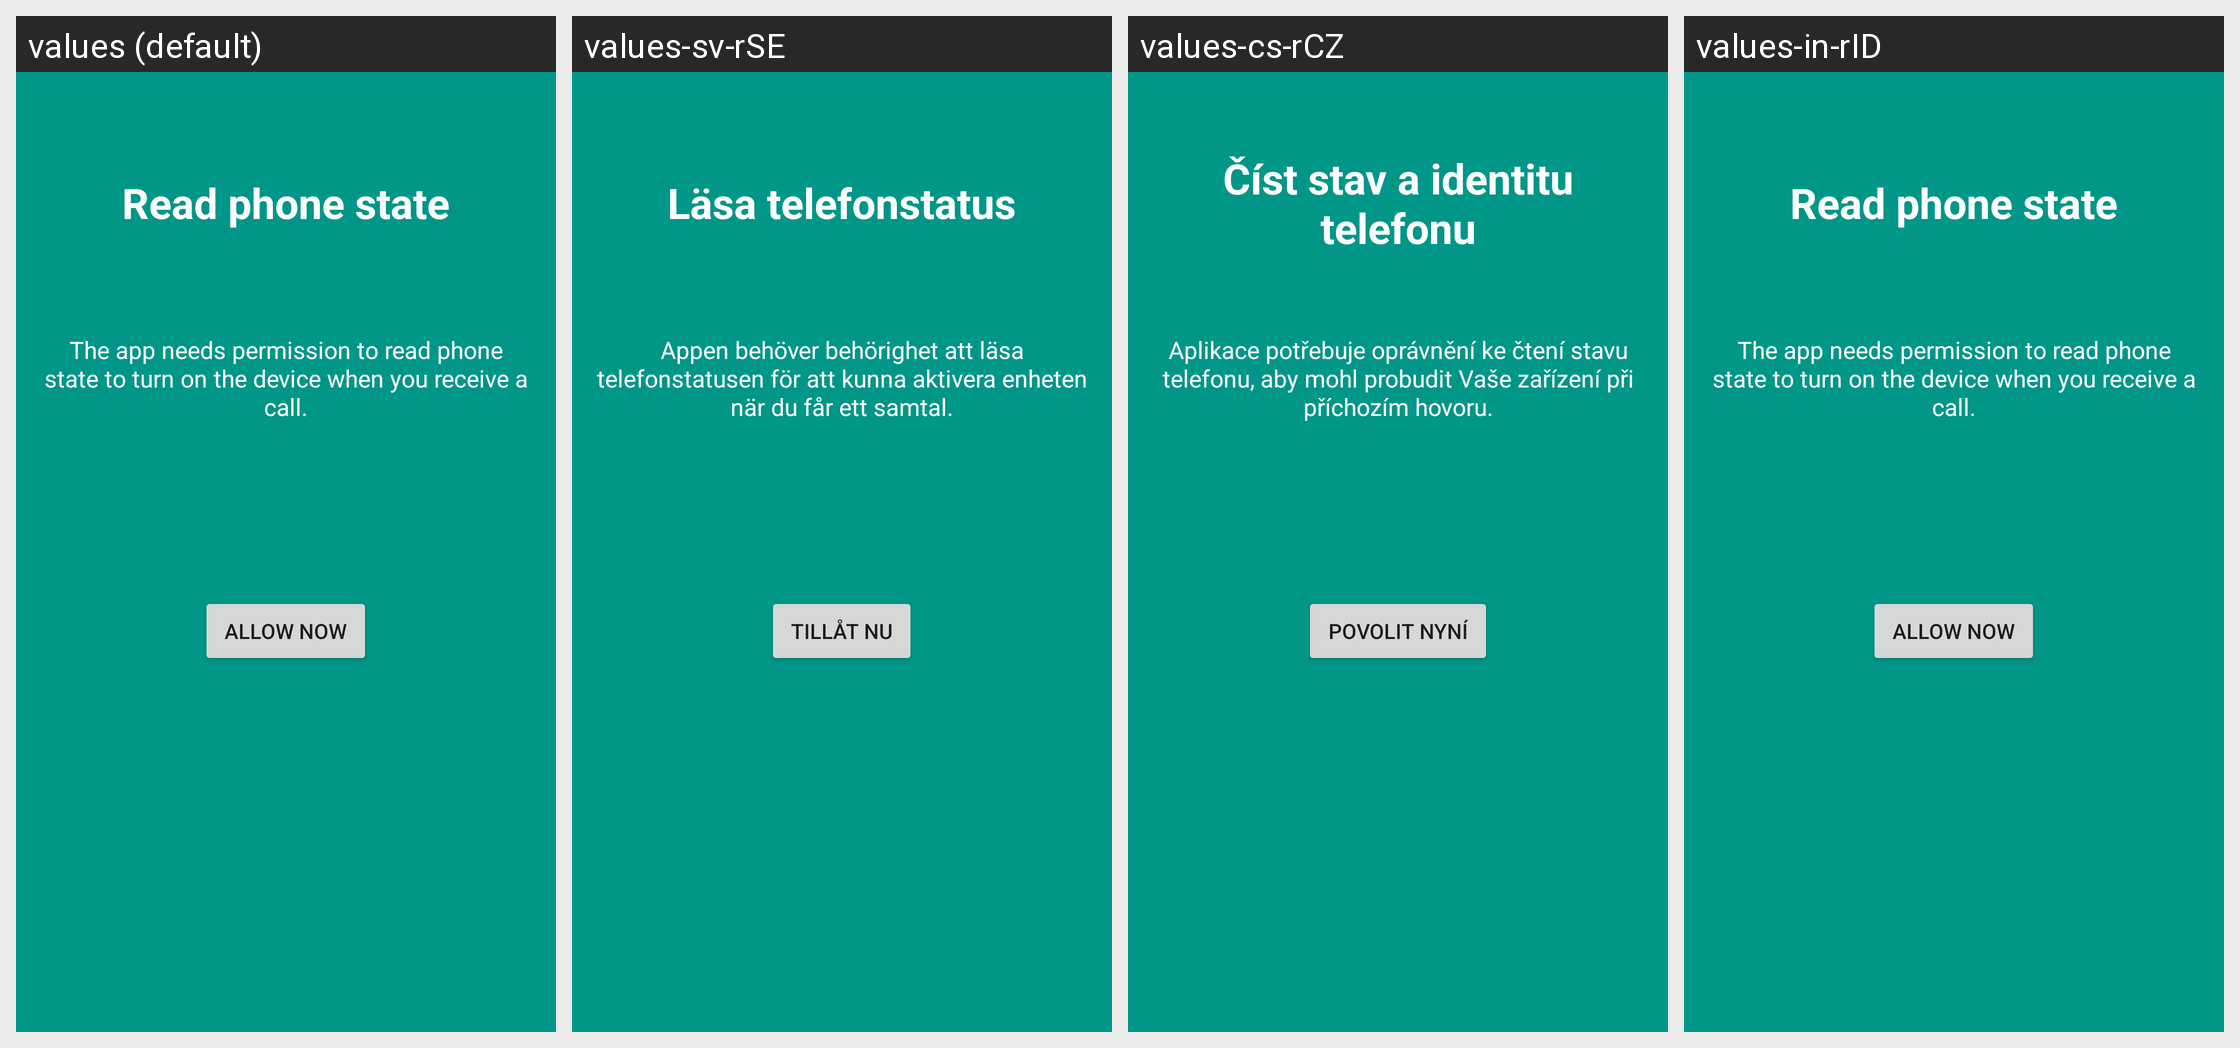

The same Android screen rendered under several of its app's locales, left to right. List the strings drawn on it with the default value and each locale's translation.
Android screen res/layout/intro_third.xml rendered under 4 locales, left to right: values (default), values-sv-rSE, values-cs-rCZ, values-in-rID. Device: Nexus 5 (rendered at 1080×1920; each locale shown at half size, 540×960, under a caption strip naming it); theme AppTheme.
Other locales in the repository, not shown: values-af-rZA, values-ar-rSA, values-de, values-de-rDE, values-el-rGR, values-es-rES, values-es-rMX, values-es-rUS, values-fa-rIR, values-fi-rFI, values-fr, values-fr-rFR, values-hi-rIN, values-hu-rHU, values-it, values-it-rIT, values-iw-rIL, values-ja-rJP, values-ko-rKR, values-nl, values-nl-rNL, values-pl-rPL, values-pt-rBR, values-pt-rPT, values-ro-rRO, values-ru-rRU, values-sk-rSK, values-th-rTH, values-tr-rTR, values-uk-rUA, values-vi-rVN, values-zh-rCN, values-zh-rTW.
Strings drawn on this screen, with the default value and each locale's value (text and hints the layout hard-codes, and strings that could not be matched under every locale, appear in the picture but are not listed):

intro_permissions
  values: Read phone state
  values-sv-rSE: Läsa telefonstatus
  values-cs-rCZ: Číst stav a identitu telefonu
  values-in-rID: Read phone state

intro_permissions_desc
  values: The app needs permission to read phone state to turn on the device when you receive a call.
  values-sv-rSE: Appen behöver behörighet att läsa telefonstatusen för att kunna aktivera enheten när du får ett samtal.
  values-cs-rCZ: Aplikace potřebuje oprávnění ke čtení stavu telefonu, aby mohl probudit Vaše zařízení při příchozím hovoru.
  values-in-rID: The app needs permission to read phone state to turn on the device when you receive a call.

intro_allow_now
  values: Allow now
  values-sv-rSE: Tillåt nu
  values-cs-rCZ: Povolit nyní
  values-in-rID: Allow now
